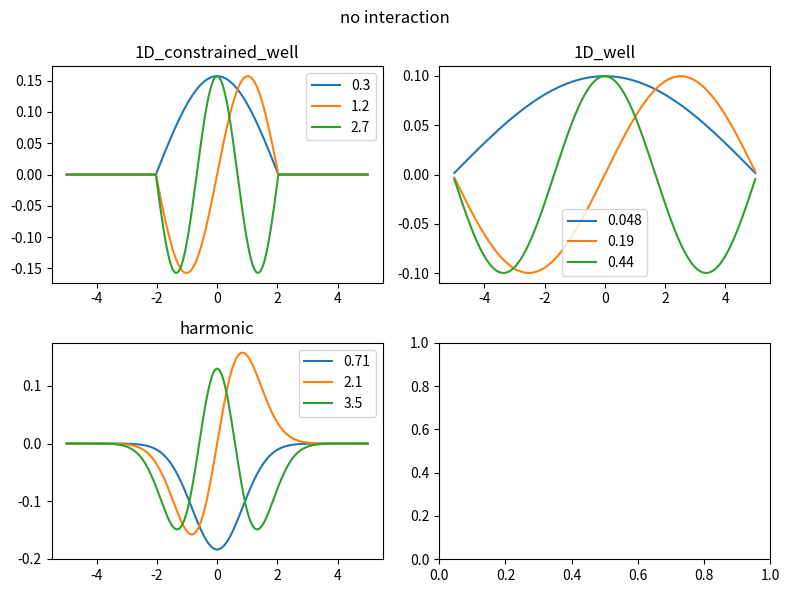
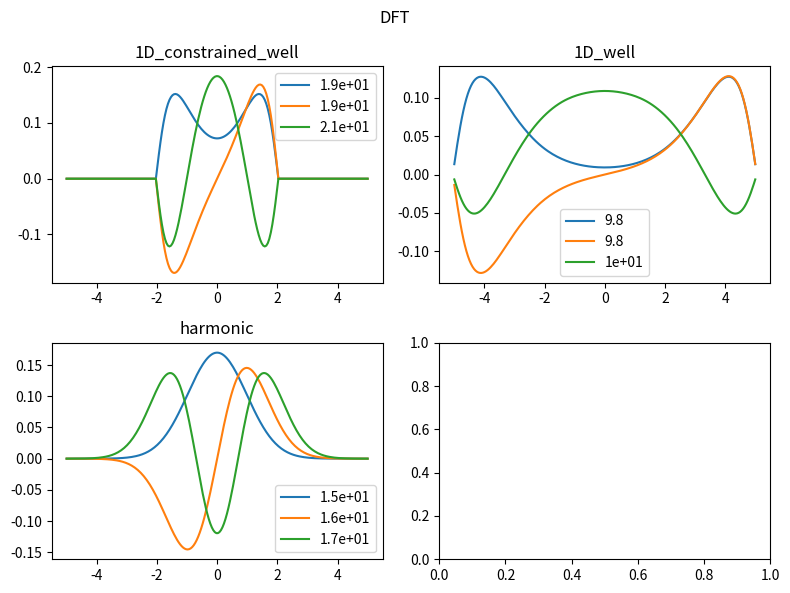
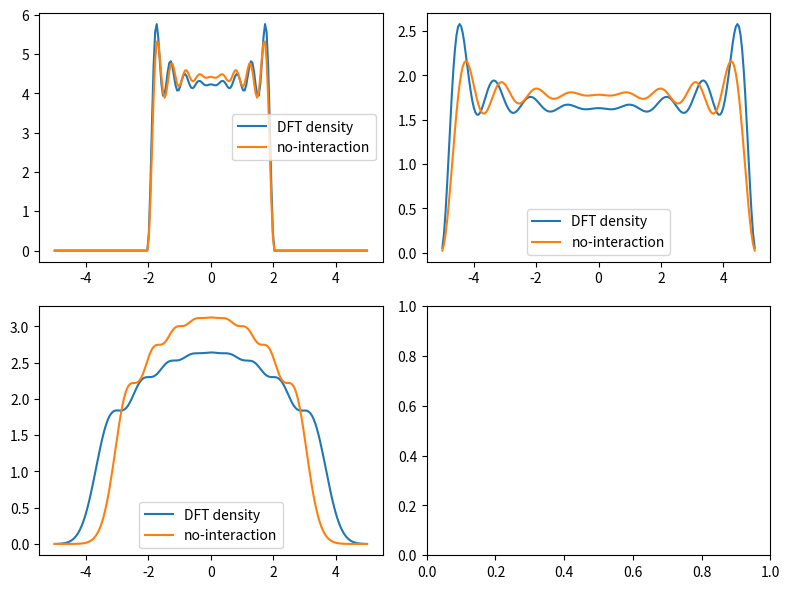

The script that saved these images, in order:
# https://github.com/tamuhey/python_1d_dft
import numpy as np
import matplotlib.pyplot as plt
import seaborn as sns
plt.ion()

num_x = 200
num_electron = 17
xspan = np.linspace(-5, 5, num_x)
delta_x = xspan[1]-xspan[0]

def get_exchange(xspan, density):
    dx = xspan[1]-xspan[0]
    tmp0 = density**(1/3)
    tmp1 = (3/np.pi)**(1/3)
    potential = -tmp1 * tmp0
    energy = -(3/4*tmp1*dx)*(tmp0*density).sum()
    return energy, potential

def fake_hatree_energy(xspan, density, epsilon):
    # coulomb potential not converged in 1D, so we add epsilon here
    dx = xspan[1]-xspan[0]
    tmp0 = 1/np.sqrt((xspan[:,None]-xspan)**2+epsilon)
    potential = (density*tmp0).sum(axis=1)*dx
    energy = (density*potential).sum()*dx/2
    return energy,potential

def DFT_1D_LDA(xspan, hamiltonian, num_electron, density=None, max_iteration=1000, epsilon=0.1):
    num_x = xspan.shape[0]
    if density is None:
        density = np.zeros(num_x)
    energy_history = [float('inf')]
    dx = xspan[1] - xspan[0]
    num_occupation = (np.arange(2*num_x).reshape(-1,2) < num_electron).sum(axis=1)
    for i in range(max_iteration):
        ex_energy, ex_potential = get_exchange(xspan, density)
        ha_energy, ha_potential = fake_hatree_energy(xspan, density, epsilon)
        energy, EVC= np.linalg.eigh(hamiltonian + np.diag(ex_potential+ha_potential))
        density = ((EVC**2)*num_occupation).sum(axis=1) / dx

        energy_diff = energy[0] - energy_history[-1]
        energy_history.append(energy[0])
        print(f"[step={i}] energy={energy[0]:.4f} energy_diff={energy_diff:.10f}")

        if abs(energy_diff) < 1e-5:
            break
    return density, EVC, energy

def plot_EVC(system_dict, xspan, num0=3, tag_DFT=False):
    fig,tmp0 = plt.subplots(2, 2, figsize=(8,6))
    ax_list = [tmp0[0][0],tmp0[0][1],tmp0[1][0],tmp0[1][1]]
    key_list = sorted(system_dict.keys())
    for ax,key in zip(ax_list,key_list):
        EVL = system_dict[key]['DFT_EVL' if tag_DFT else 'EVL']
        EVC = system_dict[key]['DFT_EVC' if tag_DFT else 'EVC']
        for ind0 in range(min(num0,len(xspan))):
            ax.plot(xspan, EVC[:,ind0], label=f'{EVL[ind0]:.2}')
        ax.legend()
        ax.set_title(key)
    fig.suptitle('DFT' if tag_DFT else 'no interaction')
    fig.tight_layout()

kinetic_op = np.eye(num_x)*(1/delta_x**2) + np.eye(num_x,k=1)*(-0.5/delta_x**2) + np.eye(num_x,k=-1)*(-0.5/delta_x**2)
tmp0 = np.zeros(num_x)
tmp0[np.abs(xspan)>2]=1e10
tmp1 = {
    '1D_well': kinetic_op,
    '1D_constrained_well': kinetic_op + np.diag(tmp0),
    'harmonic': kinetic_op + np.diag(xspan**2),
}
system_dict = dict()
num_occupation = (np.arange(2*num_x).reshape(-1,2) < num_electron).sum(axis=1)
for key,value in tmp1.items():
    EVL,EVC = np.linalg.eigh(value)
    density = ((EVC**2)*num_occupation).sum(axis=1) / delta_x
    system_dict[key] = {'hamiltonian':value, 'EVL':EVL, 'EVC':EVC, 'density':density}


for key,value in system_dict.items():
    density, EVC, energy = DFT_1D_LDA(xspan, value['hamiltonian'], num_electron)
    value['DFT_EVL'] = energy
    value['DFT_density'] = density
    value['DFT_EVC'] = EVC


plot_EVC(system_dict, xspan, tag_DFT=False)
plot_EVC(system_dict, xspan, tag_DFT=True)

fig,tmp0 = plt.subplots(2, 2, figsize=(8,6))
ax_list = [tmp0[0][0],tmp0[0][1],tmp0[1][0],tmp0[1][1]]
key_list = sorted(system_dict.keys())
for ax,key in zip(ax_list,key_list):
    ax.plot(xspan, system_dict[key]['DFT_density'], label='DFT density')
    ax.plot(xspan, system_dict[key]['density'], label="no-interaction")
    ax.legend()
fig.tight_layout()
